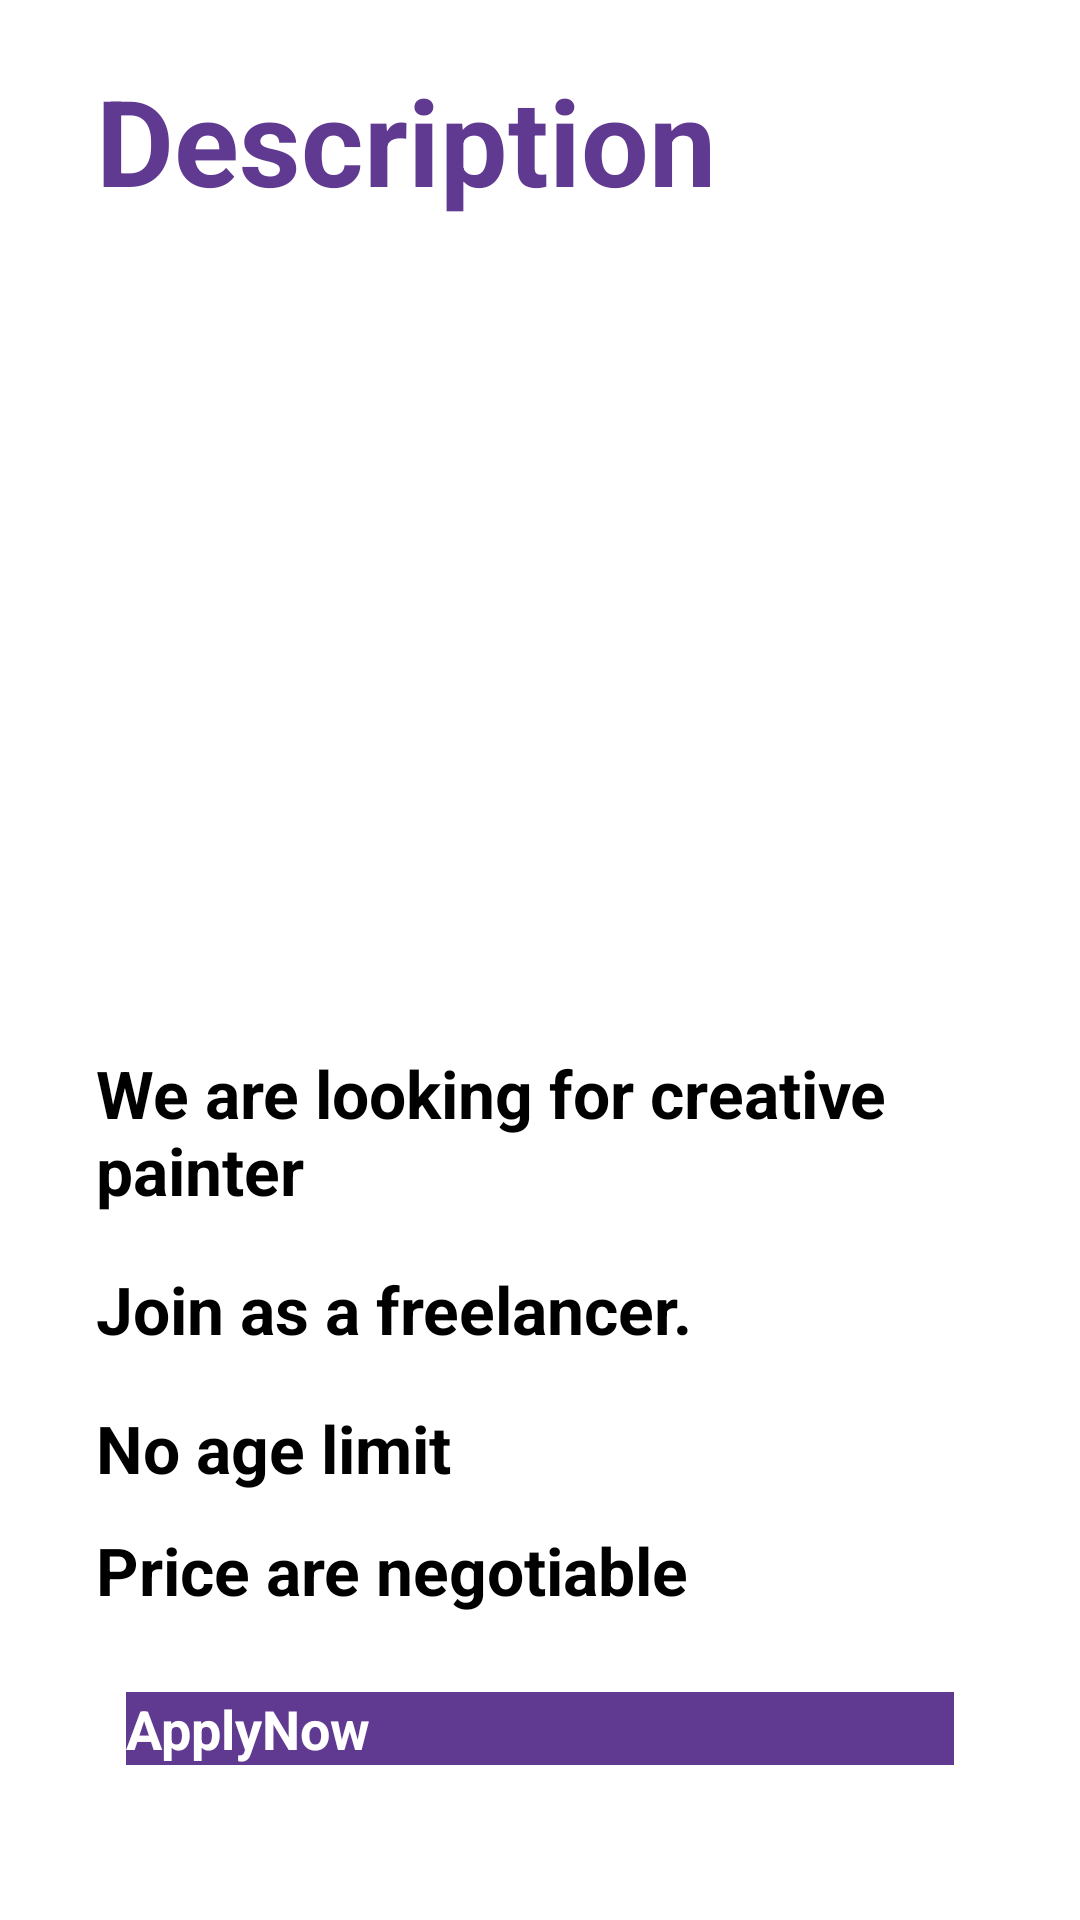

Android layout source for this screen:
<!-- AndroidManifest.xml: application theme Theme.ClickIn -->
<!-- res/layout/vacanciess_details.xml -->
<?xml version="1.0" encoding="utf-8"?>
<androidx.constraintlayout.widget.ConstraintLayout xmlns:android="http://schemas.android.com/apk/res/android"
    xmlns:app="http://schemas.android.com/apk/res-auto"
    xmlns:tools="http://schemas.android.com/tools"
    android:layout_width="match_parent"
    android:layout_height="match_parent">

    <ImageView
        android:id="@+id/imageView2"
        android:layout_width="wrap_content"
        android:layout_height="wrap_content"
        app:layout_constraintEnd_toEndOf="parent"
        app:layout_constraintStart_toStartOf="parent"
        app:layout_constraintTop_toTopOf="parent"
        app:srcCompat="@drawable/top_background" />

    <ImageView
        android:id="@+id/imageView"
        android:layout_width="0dp"
        android:layout_height="0dp"
        app:layout_constraintBottom_toBottomOf="parent"
        app:layout_constraintEnd_toEndOf="parent"
        app:layout_constraintStart_toStartOf="parent"
        app:layout_constraintTop_toTopOf="parent"
        app:srcCompat="@drawable/background" />

    <ScrollView
        android:layout_width="match_parent"
        android:layout_height="match_parent">

        <LinearLayout
            android:layout_width="match_parent"
            android:layout_height="wrap_content"
            android:orientation="vertical">

            <TextView
                android:id="@+id/textView"
                android:layout_width="match_parent"
                android:layout_height="wrap_content"
                android:layout_marginStart="32dp"
                android:layout_marginTop="20dp"
                android:layout_marginBottom="100dp"
                android:text="Description"
                android:textColor="#603a91"
                android:textSize="40sp"
                android:textStyle="bold" />

            <ImageView
                android:id="@+id/imageView4"
                android:layout_width="350dp"
                android:layout_height="265dp"
                android:layout_marginTop="-90dp"
                android:layout_marginStart="32dp"
                android:layout_marginEnd="16dp"
                app:srcCompat="@drawable/painter" />

            <TextView
                android:id="@+id/textView7"
                android:layout_width="match_parent"
                android:layout_height="wrap_content"
                android:layout_marginStart="32dp"
                android:layout_marginTop="1dp"
                android:layout_marginEnd="32dp"
                android:layout_marginBottom="16dp"
                android:text="We are looking for creative painter"
                android:textSize="22dp"
                android:textStyle="bold" />

            <TextView
                android:id="@+id/textView8"
                android:layout_width="match_parent"
                android:layout_height="wrap_content"
                android:layout_marginTop="1dp"
                android:layout_marginBottom="16dp"
                android:layout_marginStart="32dp"
                android:layout_marginEnd="32dp"
                android:textSize="22dp"
                android:textStyle="bold"
                android:text="Join as a freelancer." />

            <TextView
                android:id="@+id/textView9"
                android:layout_width="match_parent"
                android:layout_height="wrap_content"
                android:layout_marginTop="1dp"
                android:layout_marginBottom="16dp"
                android:layout_marginStart="32dp"
                android:layout_marginEnd="32dp"
                android:textSize="22dp"
                android:textStyle="bold"
                android:text="No age limit" />

            <TextView
                android:id="@+id/textView10"
                android:layout_width="match_parent"
                android:layout_height="wrap_content"
                android:layout_marginTop="-5dp"
                android:layout_marginBottom="16dp"
                android:layout_marginStart="32dp"
                android:layout_marginEnd="32dp"
                android:textSize="22dp"
                android:textStyle="bold"
                android:text="Price are negotiable" />

            <Button
                android:id="@+id/button8"
                android:layout_width="match_parent"
                android:layout_height="wrap_content"
                android:layout_marginStart="42dp"
                android:layout_marginTop="10dp"
                android:layout_marginEnd="42dp"
                android:background="@drawable/btncolor"
                android:text="ApplyNow"
                android:textColor="@color/white"
                android:textSize="18dp"
                android:textStyle="bold" />


        </LinearLayout>
    </ScrollView>

</androidx.constraintlayout.widget.ConstraintLayout>
<!-- resources referenced by this layout -->
<resources>
  <color name="white">#FFFFFFFF</color>
  <!-- drawable background (drawable) -->
  <?xml version="1.0" encoding="utf-8"?>
  <selector xmlns:android="http://schemas.android.com/apk/res/android">
      <item>
          <shape android:shape = "rectangle">
              <gradient android:startColor="#80b98fd7" android:endColor="#60bbc9fc" android:angle="45"/>
  
          </shape>
      </item>
  </selector>
  <!-- drawable btncolor (drawable) -->
  <?xml version="1.0" encoding="utf-8"?>
  <selector xmlns:android="http://schemas.android.com/apk/res/android">
      <item>
          <shape android:shape = "rectangle">
              <gradient android:startColor="#603a91" android:endColor="#603a91" android:angle="45"/>
  
          </shape>
      </item>
  </selector>
  <!-- drawable painter: jpg bitmap (drawable, 69920 bytes) -->
</resources>
